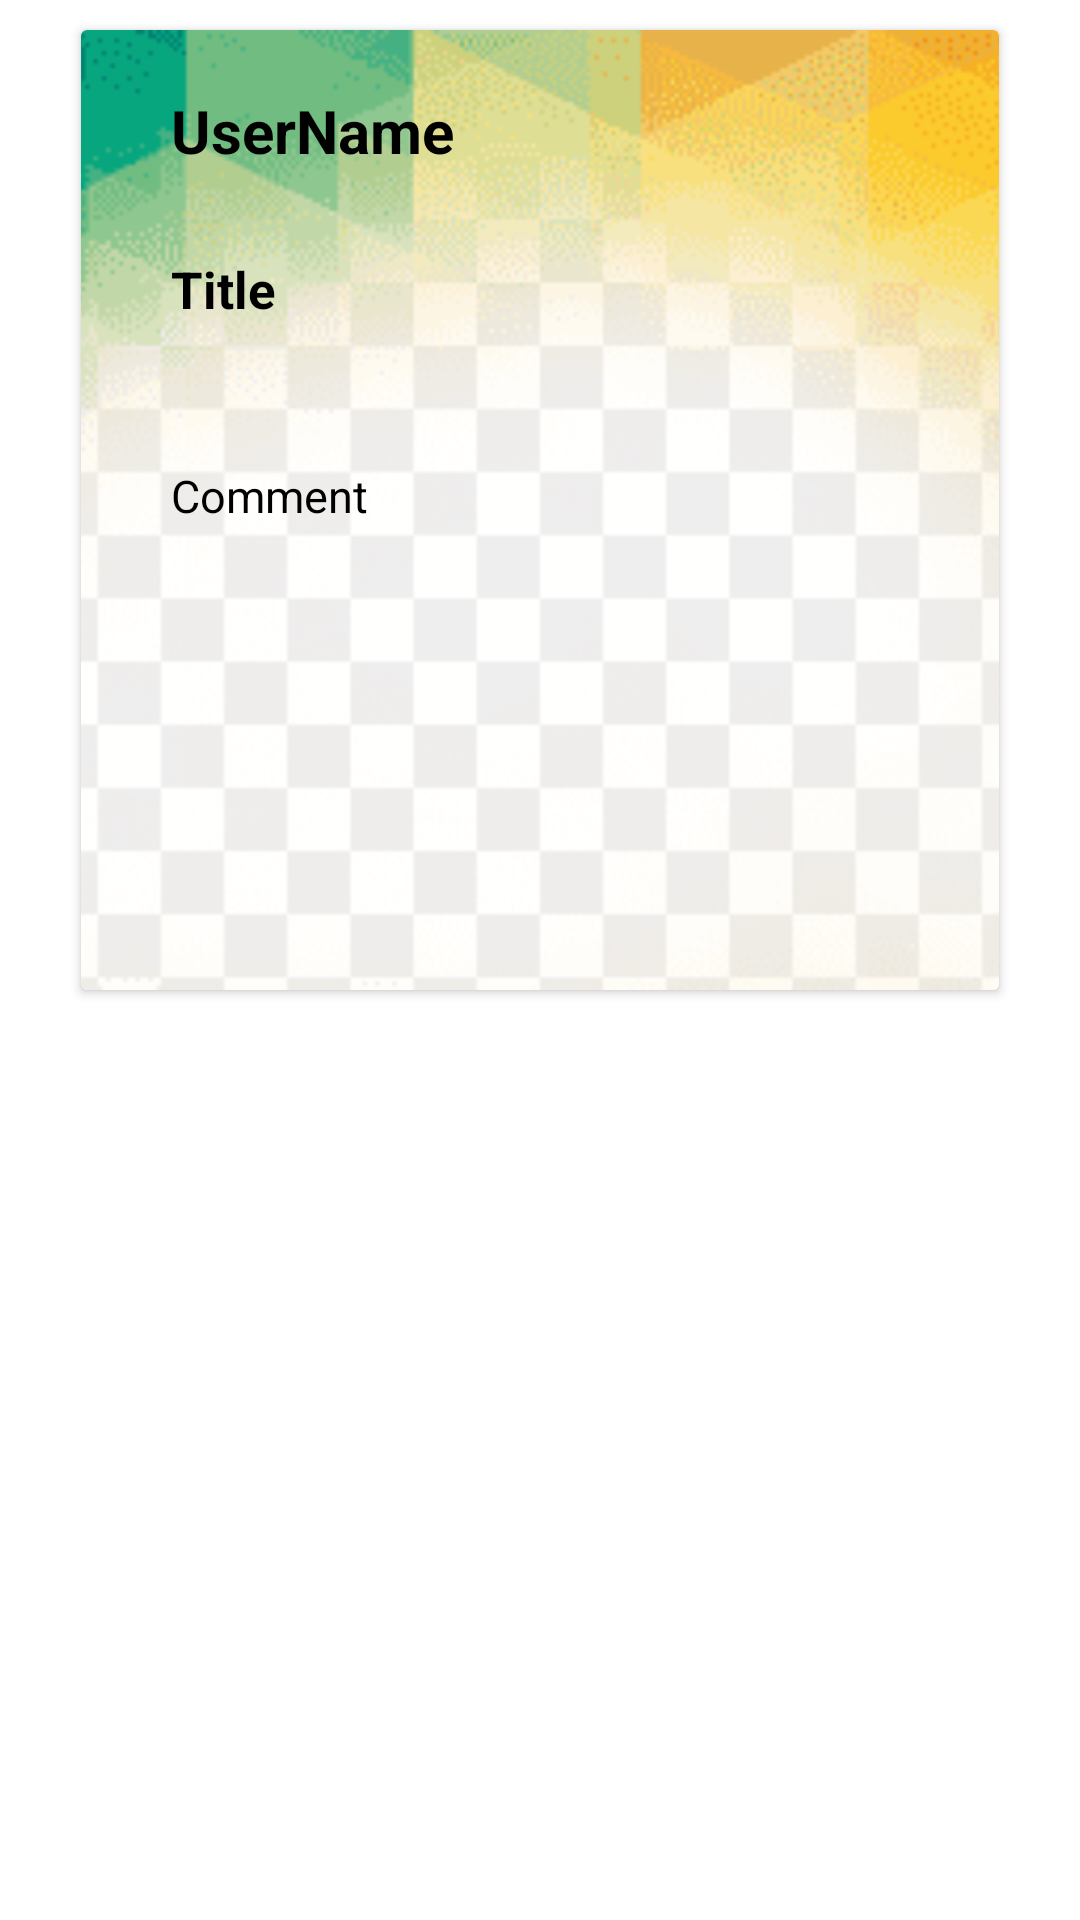

Produce the Android XML layout that renders to this screen, including the resource entries it uses.
<!-- AndroidManifest.xml: application theme Theme.CollegeForums -->
<!-- res/layout/fav_item.xml -->
<?xml version="1.0" encoding="utf-8"?>
<androidx.constraintlayout.widget.ConstraintLayout xmlns:android="http://schemas.android.com/apk/res/android"
    xmlns:tools="http://schemas.android.com/tools"
    android:layout_width="match_parent"
    android:layout_height="match_parent"
    xmlns:app="http://schemas.android.com/apk/res-auto">

    <androidx.cardview.widget.CardView
        android:layout_width="0dp"
        android:layout_height="0dp"
        android:background="@drawable/fav_cardview"
        app:layout_constraintHeight_percent="0.5"
        app:layout_constraintWidth_percent="0.85"
        app:layout_constraintEnd_toEndOf="parent"
        app:layout_constraintStart_toStartOf="parent"
        app:layout_constraintTop_toTopOf="parent"
        android:layout_marginTop="10dp"





        >

        <androidx.constraintlayout.widget.ConstraintLayout
            android:layout_width="match_parent"


            android:layout_height="match_parent">

            <ImageView
                android:layout_width="match_parent"
                android:layout_height="match_parent"
                android:src="@drawable/fav_cardview"
                android:scaleType="centerCrop"


                />

            <TextView
                android:id="@+id/username_fav"
                android:layout_width="0dp"
                android:layout_height="0dp"
                app:layout_constraintHeight_percent="0.2"
                app:layout_constraintWidth_percent="0.8"
                app:layout_constraintTop_toTopOf="parent"
                app:layout_constraintStart_toStartOf="parent"
                android:layout_marginTop="20dp"
                android:layout_marginStart="30dp"
                android:text="UserName"
                android:textColor="@color/black"
                android:textSize="20sp"
                android:textStyle="bold"
                />

            <TextView
                android:id="@+id/user_title"
                android:layout_width="0dp"
                android:layout_height="0dp"
                app:layout_constraintHeight_percent="0.17"
                app:layout_constraintWidth_percent="0.8"
                app:layout_constraintTop_toTopOf="parent"
                app:layout_constraintStart_toStartOf="parent"
                android:layout_marginTop="75dp"
                android:layout_marginStart="30dp"
                android:text="Title"
                android:textStyle="bold"
                android:textColor="@color/black"
                android:textSize="17sp"

                />

            <TextView
                android:id="@+id/user_comment"
                android:layout_width="0dp"
                android:layout_height="0dp"
                app:layout_constraintHeight_percent="0.4"
                app:layout_constraintWidth_percent="0.8"
                app:layout_constraintTop_toTopOf="parent"
                app:layout_constraintStart_toStartOf="parent"
                android:layout_marginTop="145dp"
                android:layout_marginStart="30dp"
                android:text="Comment"
                android:textColor="@color/black"
                android:textSize="15sp"

                />


        </androidx.constraintlayout.widget.ConstraintLayout>
    </androidx.cardview.widget.CardView>

</androidx.constraintlayout.widget.ConstraintLayout>
<!-- resources referenced by this layout -->
<resources>
  <color name="black">#FF000000</color>
  <!-- drawable fav_cardview: png bitmap (drawable, 16983 bytes) -->
  <style name="Theme.CollegeForums" parent="Theme.MaterialComponents.DayNight.NoActionBar">
          
          <item name="colorPrimary">@color/purple_500</item>
          <item name="colorPrimaryVariant">@color/purple_700</item>
          <item name="colorOnPrimary">@color/white</item>
          
          <item name="colorSecondary">@color/teal_200</item>
          <item name="colorSecondaryVariant">@color/teal_700</item>
          <item name="colorOnSecondary">@color/black</item>
          
          <item name="android:statusBarColor" tools:targetApi="l">?attr/colorPrimaryVariant</item>
          
      </style>
  <color name="purple_500">#FF6200EE</color>
  <color name="purple_700">#FF3700B3</color>
  <color name="white">#FFFFFFFF</color>
  <color name="teal_200">#FF03DAC5</color>
  <color name="teal_700">#FF018786</color>
</resources>
